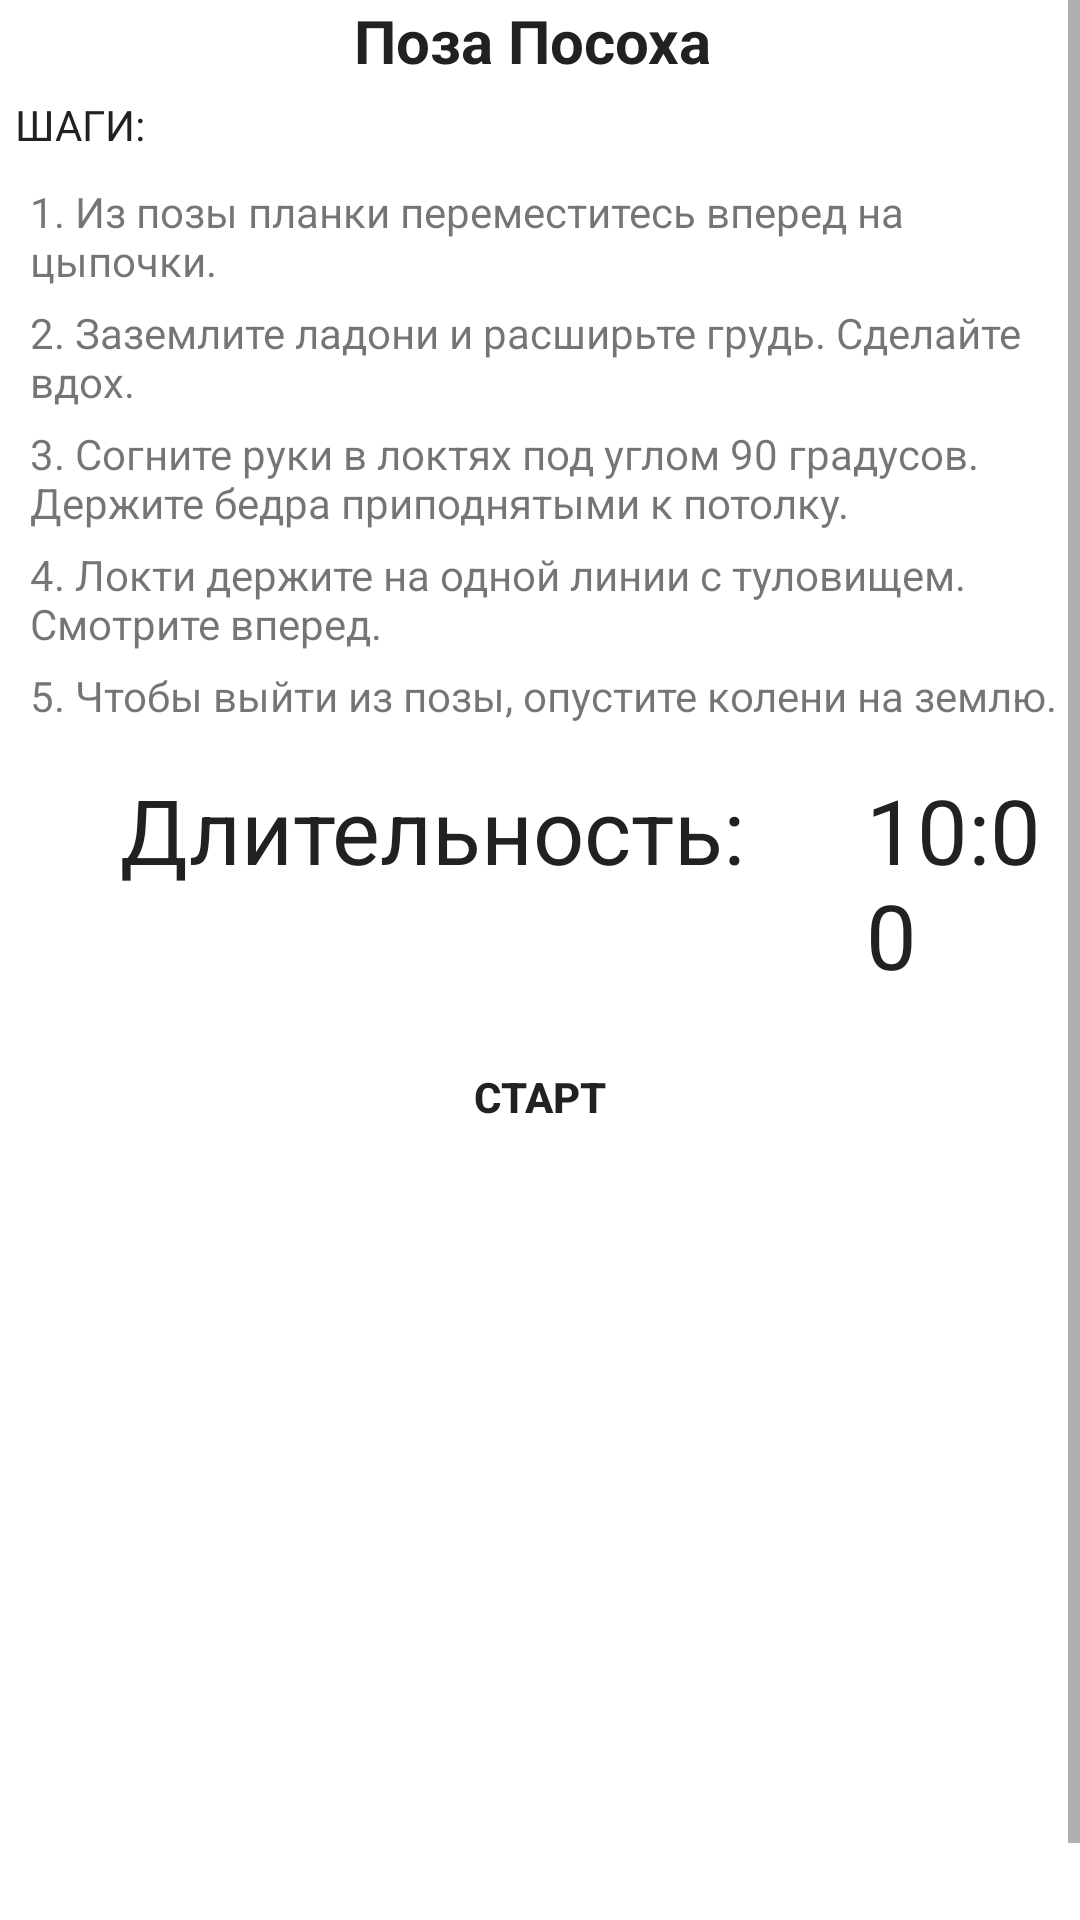

Layout XML and referenced resources for this Android screen:
<!-- AndroidManifest.xml: application theme Theme.VedaTest -->
<!-- res/layout/activity_pose_two.xml -->
<?xml version="1.0" encoding="utf-8"?>
<ScrollView xmlns:android="http://schemas.android.com/apk/res/android" xmlns:app="http://schemas.android.com/apk/res-auto" android:layout_width="match_parent" android:layout_height="match_parent">

<RelativeLayout xmlns:android="http://schemas.android.com/apk/res/android"
    xmlns:app="http://schemas.android.com/apk/res-auto"
    xmlns:tools="http://schemas.android.com/tools"
    android:layout_width="match_parent"
    android:layout_height="match_parent"
    android:orientation="vertical"
>
    <TextView
        android:id="@+id/namepose"
        android:layout_width="match_parent"
        android:textStyle="bold"
        android:layout_height="wrap_content"
        android:text="@string/staff_pose"
        android:gravity="center"
        android:textSize="20dp"
        android:textColor="@color/black"/>
    <TextView
        android:id="@+id/step"
        android:layout_below="@id/namepose"
        android:layout_marginTop="5dp"
        android:layout_width="match_parent"
        android:layout_height="wrap_content"
        android:layout_margin="5dp"
        android:text="@string/steps"
        android:textColor="@color/black"
        />
    <TextView
        android:id="@+id/text1"
        android:layout_below="@id/step"
        android:layout_marginTop="5dp"
        android:layout_width="match_parent"
        android:layout_height="wrap_content"
        android:text="@string/step6"
        android:layout_marginLeft="10dp"
        />
    <TextView
        android:id="@+id/text2"
        android:layout_below="@id/text1"
        android:layout_marginTop="5dp"
        android:layout_width="match_parent"
        android:layout_height="wrap_content"
        android:text="@string/step7"
        android:layout_marginLeft="10dp"
        />
    <TextView
        android:id="@+id/text3"
        android:layout_below="@id/text2"
        android:layout_marginTop="5dp"
        android:layout_width="match_parent"
        android:layout_height="wrap_content"
        android:text="@string/step8"
        android:layout_marginLeft="10dp"
        />
    <TextView
        android:id="@+id/text4"
        android:layout_below="@id/text3"
        android:layout_marginTop="5dp"
        android:layout_width="match_parent"
        android:layout_height="wrap_content"
        android:text="@string/step9"
        android:layout_marginLeft="10dp"
        />
    <TextView
        android:id="@+id/text5"
        android:layout_below="@id/text4"
        android:layout_marginTop="5dp"
        android:layout_width="match_parent"
        android:layout_height="wrap_content"
        android:text="@string/step10"
        android:layout_marginLeft="10dp"
        />
    <TextView
        android:layout_marginTop="15dp"
        android:layout_below="@+id/text5"
        android:id="@+id/duration"
        android:text="@string/duration"
        android:textSize="30dp"
        android:layout_width="wrap_content"
        android:layout_height="wrap_content"
        android:layout_marginLeft="40dp"
        android:textColor="@color/black"
        />

    <TextView
        android:layout_marginTop="15dp"
        android:layout_toRightOf="@+id/duration"
        android:layout_below="@+id/text5"
        android:id="@+id/timerCount"
        android:text="10:00"
        android:textSize="30dp"
        android:layout_width="wrap_content"
        android:layout_height="wrap_content"
        android:layout_marginLeft="40dp"
        android:textColor="@color/black"
        />
    <LinearLayout
        android:id="@+id/btnlayout"
        android:layout_below="@+id/timerCount"
        android:layout_width="match_parent"
        android:layout_height="wrap_content"
        android:orientation="horizontal"
        android:gravity="center"
        android:layout_marginLeft="50dp"
        android:layout_marginRight="50dp">

        <Button
            android:id="@+id/startBtn"
            android:layout_width="wrap_content"
            android:layout_height="wrap_content"
            android:layout_margin="10dp"
            android:text="@string/start"
            android:textStyle="bold"
            android:background="@drawable/custom_btn"
            />

        <Button
            android:id="@+id/resetBtn"
            android:layout_width="wrap_content"
            android:layout_height="wrap_content"
            android:layout_margin="10dp"
            android:text="@string/reset"
            android:textStyle="bold"
            android:visibility="gone"
            android:background="@drawable/custom_btn"
            />
    </LinearLayout>

    <ImageView
        android:layout_width="297dp"
        android:layout_height="247dp"
        android:layout_below="@id/btnlayout"
        android:layout_marginTop="20dp"
        android:layout_marginLeft="50dp"
        android:src="@drawable/staff"
        />


</RelativeLayout></ScrollView>
<!-- resources referenced by this layout -->
<resources>
  <color name="black">#212121</color>
  <string name="duration">Длительность:</string>
  <string name="reset">СБРОС</string>
  <string name="staff_pose">"Поза Посоха "</string>
  <string name="start">СТАРТ</string>
  <string name="step10">5. Чтобы выйти из позы, опустите колени на землю. </string>
  
      //Tree Pose
  <string name="step6">1. Из позы планки переместитесь вперед на цыпочки. </string>
  <string name="step7">2. Заземлите ладони и расширьте грудь. Сделайте вдох. </string>
  <string name="step8">3. Согните руки в локтях под углом 90 градусов. Держите бедра приподнятыми к потолку. </string>
  <string name="step9">4. Локти держите на одной линии с туловищем. Смотрите вперед. </string>
  <string name="steps">ШАГИ:</string>
  <style name="Theme.VedaTest" parent="Theme.MaterialComponents.DayNight.DarkActionBar">
          
          <item name="colorPrimary">@color/azure_20</item>
          <item name="colorPrimaryVariant">@color/azure_50</item>
          <item name="colorOnPrimary">@color/white</item>
          
          <item name="colorSecondary">@color/dusty_blue</item>
          <item name="colorSecondaryVariant">@color/greyish</item>
          <item name="colorOnSecondary">@color/black</item>
          
          <item name="android:statusBarColor" tools:targetApi="l">?attr/colorPrimaryVariant</item>
          
      </style>
  <color name="azure_20">#332196f3</color>
  <color name="azure_50">#802196f3</color>
  <color name="white">#ffffff</color>
  <color name="dusty_blue">#ff6591b3</color>
  <color name="greyish">#ffb3b3b3</color>
</resources>
